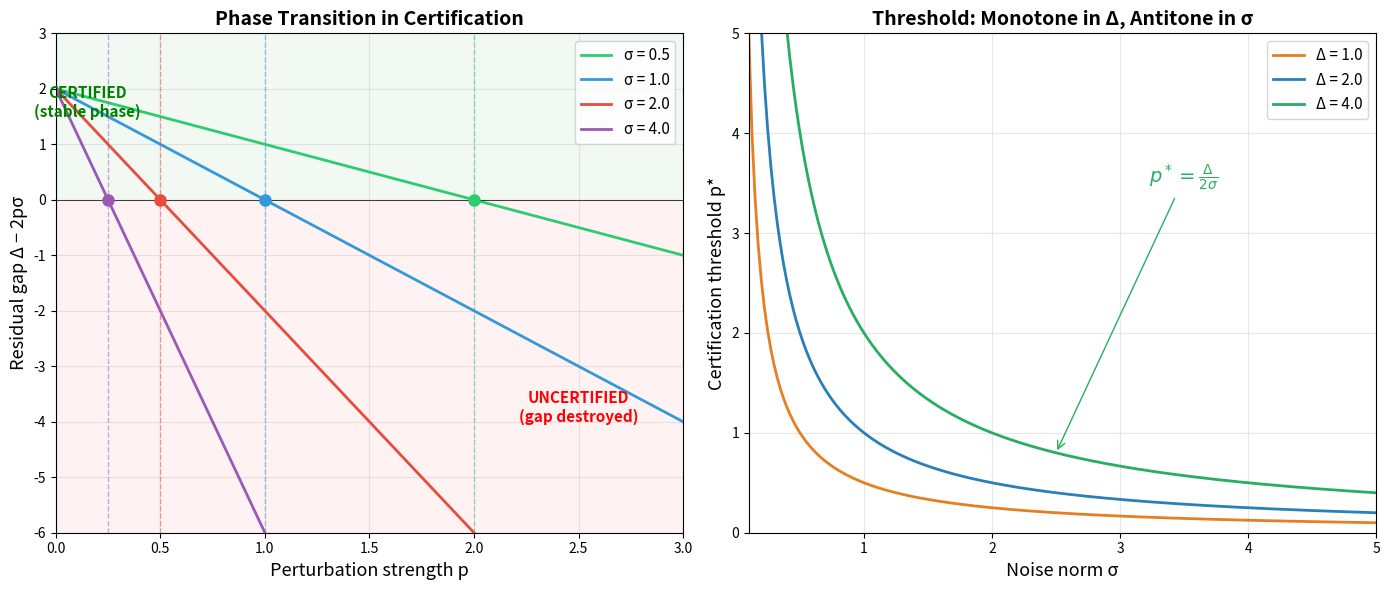

This chart was generated by the following Python code:
#!/usr/bin/env python3
"""
Visualization: Spectral Phase Transition in Certification

Visualizes the sharp certification threshold p* = Δ/(2σ) showing how the
residual spectral gap transitions from positive (certifiable) to negative
(uncertifiable) at the critical perturbation strength. The plot shows
multiple noise scales to demonstrate antitonicity: larger noise → earlier transition.
"""

import numpy as np
import matplotlib.pyplot as plt

# Core functions (self-contained)
def certification_residual_gap(delta, p, sigma):
    return delta - 2 * p * sigma

def cert_threshold(delta, sigma):
    if sigma <= 0:
        return float('inf')
    return delta / (2 * sigma)

# Parameters
delta = 2.0  # spectral gap
sigma_values = [0.5, 1.0, 2.0, 4.0]
colors = ['#2ecc71', '#3498db', '#e74c3c', '#9b59b6']

fig, axes = plt.subplots(1, 2, figsize=(14, 6))

# Left panel: Residual gap vs perturbation strength
ax1 = axes[0]
for sigma, color in zip(sigma_values, colors):
    p_star = cert_threshold(delta, sigma)
    p_values = np.linspace(0, 3, 300)
    gaps = [certification_residual_gap(delta, p, sigma) for p in p_values]

    ax1.plot(p_values, gaps, color=color, linewidth=2, label=f'σ = {sigma}')
    ax1.axvline(x=p_star, color=color, linestyle='--', alpha=0.5, linewidth=1)
    ax1.plot(p_star, 0, 'o', color=color, markersize=8, zorder=5)

ax1.axhline(y=0, color='black', linewidth=0.5, linestyle='-')
ax1.fill_between([0, 3], [0, 0], [-8, -8], alpha=0.05, color='red')
ax1.fill_between([0, 3], [0, 0], [4, 4], alpha=0.05, color='green')
ax1.set_xlabel('Perturbation strength p', fontsize=13)
ax1.set_ylabel('Residual gap Δ − 2pσ', fontsize=13)
ax1.set_title('Phase Transition in Certification', fontsize=14, fontweight='bold')
ax1.legend(fontsize=11, loc='upper right')
ax1.set_xlim(0, 3)
ax1.set_ylim(-6, 3)
ax1.text(0.15, 1.5, 'CERTIFIED\n(stable phase)', fontsize=11, color='green',
         fontweight='bold', ha='center')
ax1.text(2.5, -4, 'UNCERTIFIED\n(gap destroyed)', fontsize=11, color='red',
         fontweight='bold', ha='center')
ax1.grid(True, alpha=0.3)

# Right panel: Threshold vs noise scale
ax2 = axes[1]
sigma_range = np.linspace(0.1, 5, 200)
for delta_val, color, ls in zip([1.0, 2.0, 4.0], ['#e67e22', '#2980b9', '#27ae60'],
                                  ['-', '-', '-']):
    thresholds = [cert_threshold(delta_val, s) for s in sigma_range]
    ax2.plot(sigma_range, thresholds, color=color, linewidth=2,
             linestyle=ls, label=f'Δ = {delta_val}')

ax2.set_xlabel('Noise norm σ', fontsize=13)
ax2.set_ylabel('Certification threshold p*', fontsize=13)
ax2.set_title('Threshold: Monotone in Δ, Antitone in σ', fontsize=14, fontweight='bold')
ax2.legend(fontsize=11)
ax2.set_xlim(0.1, 5)
ax2.set_ylim(0, 5)
ax2.grid(True, alpha=0.3)

# Add annotation about the formula
ax2.annotate(r'$p^* = \frac{\Delta}{2\sigma}$',
             xy=(2.5, cert_threshold(4.0, 2.5)), xytext=(3.5, 3.5),
             fontsize=14, ha='center',
             arrowprops=dict(arrowstyle='->', color='#27ae60'),
             color='#27ae60', fontweight='bold')

plt.tight_layout()
plt.savefig('viz_phase_transition.png', dpi=150, bbox_inches='tight')
plt.close()
print("Saved viz_phase_transition.png")
